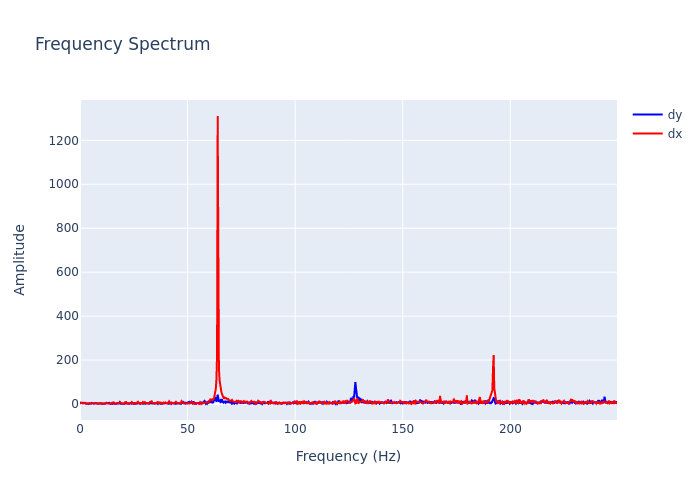

The table this chart was drawn from, first rows:
, frequency, dx, dy
0, 0.0, 3.748, 7.174
1, 0.2895, 1.973, 6.189
2, 0.579, 4.164, 3.724
3, 0.8686, 6.159, 5.465
4, 1.158, 5.336, 3.705
5, 1.448, 2.684, 2.538
6, 1.737, 3.368, 5.484
7, 2.027, 3.76, 3.457
8, 2.316, 5.479, 0.5492
9, 2.606, 2.491, 2.571
10, 2.895, 0.6215, 2.897
11, 3.185, 2.466, 1.992
12, 3.474, 2.131, 3.81
13, 3.764, 4.23, 1.683
14, 4.053, 3.797, 0.495
15, 4.343, 2.76, 3.255
16, 4.632, 2.445, 2.199
17, 4.922, 2.822, 3.843
18, 5.211, 1.18, 2.059
19, 5.501, 2.718, 4.904
20, 5.79, 3.289, 2.113
21, 6.08, 2.274, 3.029
22, 6.369, 1.077, 2.368
23, 6.659, 2.278, 0.9872
24, 6.948, 3.311, 3.3
25, 7.238, 2.562, 4.266
26, 7.528, 0.4992, 2.982
27, 7.817, 1.023, 4.499
28, 8.107, 1.547, 2.777
29, 8.396, 2.52, 2.734
30, 8.686, 3.655, 1.225
31, 8.975, 2.096, 2.725
32, 9.265, 2.617, 2.527
33, 9.554, 4.268, 4.162
34, 9.844, 2.682, 4.524
35, 10.13, 0.1347, 3.376
36, 10.42, 3.246, 1.861
37, 10.71, 4.492, 3.087
38, 11, 2.904, 0.3479
39, 11.29, 2.498, 1.162
40, 11.58, 3.497, 0.7414
41, 11.87, 2.32, 4.227
42, 12.16, 2.414, 2.971
43, 12.45, 5.278, 5.451
44, 12.74, 2.762, 3.633
45, 13.03, 2.798, 2.091
46, 13.32, 2.047, 3.706
47, 13.61, 2.218, 5.168
48, 13.9, 0.796, 1.246
49, 14.19, 3.576, 0.4477
50, 14.48, 2.267, 1.823
51, 14.77, 1.38, 3.947
52, 15.06, 6.382, 0.8117
53, 15.34, 9.369, 2.595
54, 15.63, 7.414, 2.234
55, 15.92, 5.687, 2.752
56, 16.21, 2.23, 0.9315
57, 16.5, 0.2859, 2.718
58, 16.79, 1.701, 2.985
59, 17.08, 2.206, 0.8654
... 803 more rows
